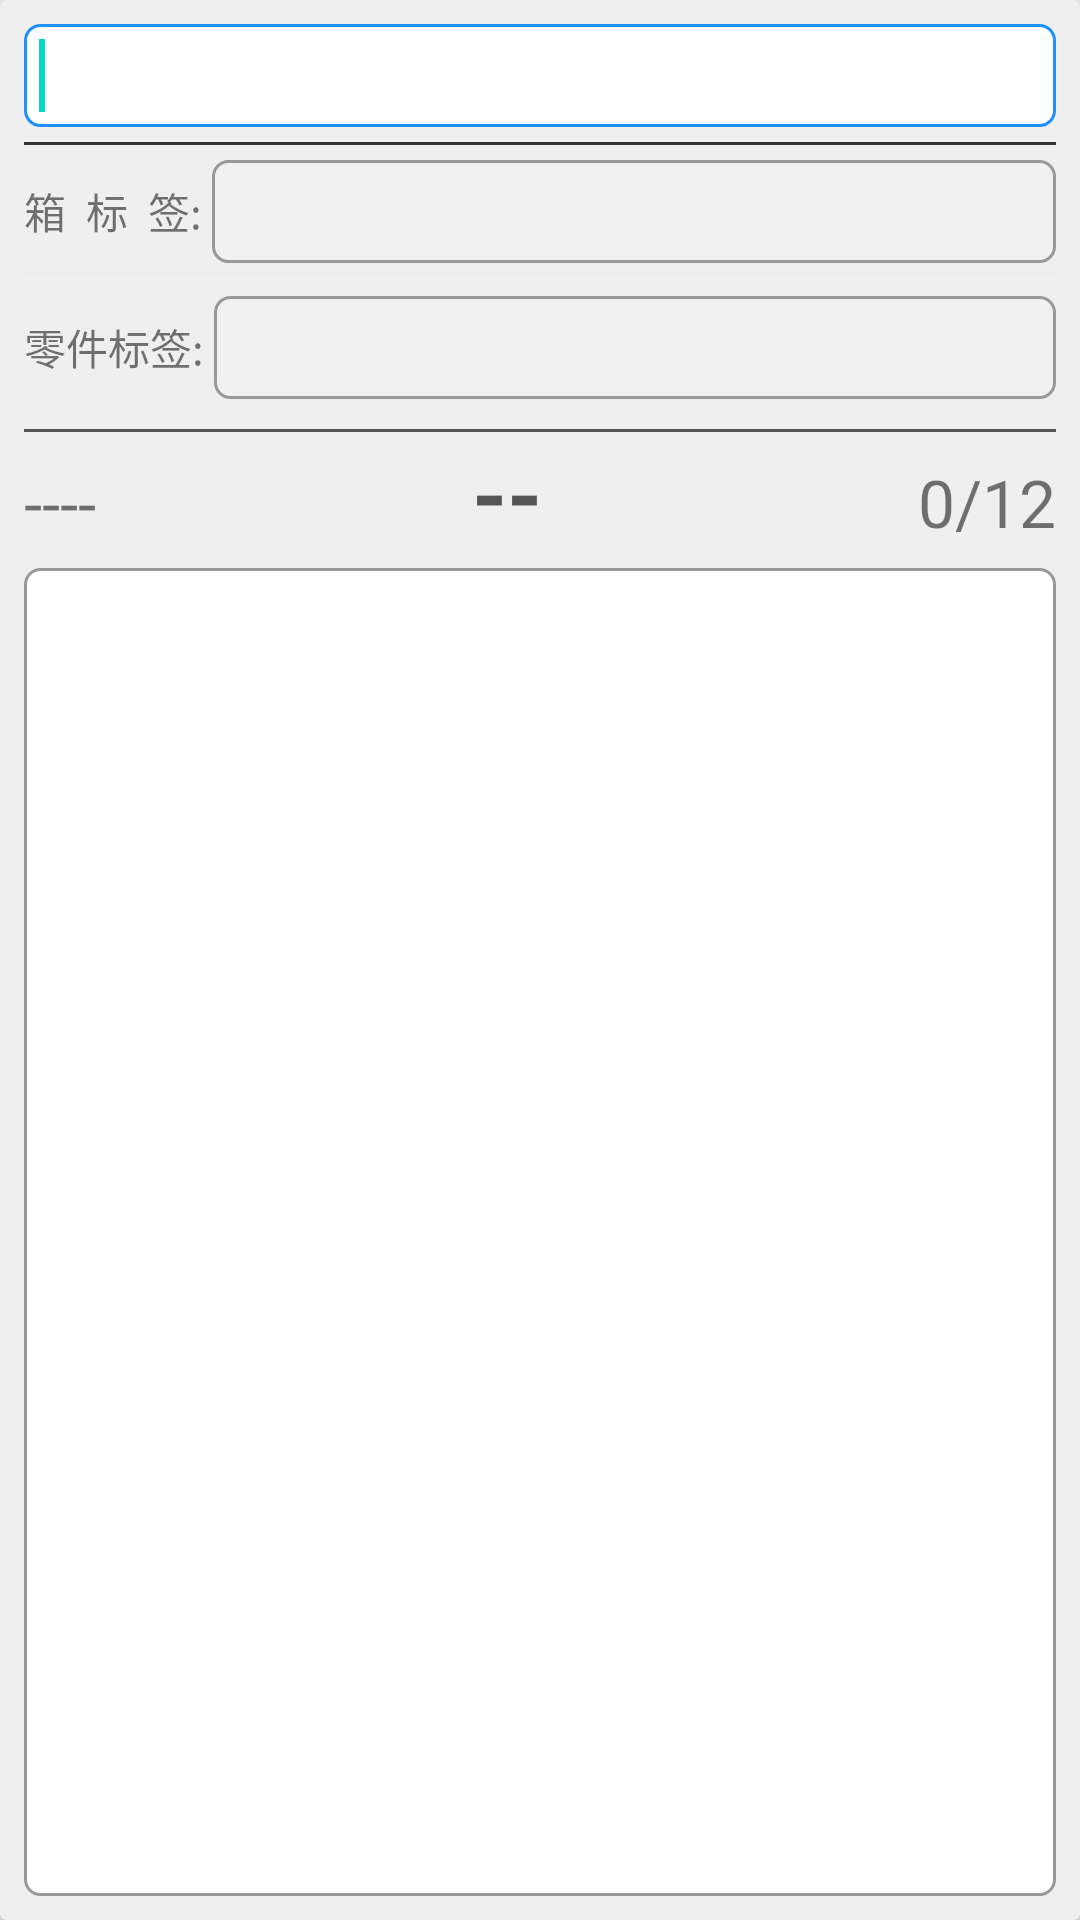

This screen was rendered from an Android layout file. Write that file and the resources it references.
<!-- AndroidManifest.xml: application theme Theme.Faurecia -->
<!-- res/layout/activity_scan.xml -->
<?xml version="1.0" encoding="utf-8"?>
<layout xmlns:android="http://schemas.android.com/apk/res/android"
    xmlns:app="http://schemas.android.com/apk/res-auto"
    xmlns:tools="http://schemas.android.com/tools"
    tools:ignore="HardcodedText">

    <data>

    </data>

    <LinearLayout
        android:layout_width="match_parent"
        android:layout_height="match_parent"
        android:background="#f1f1f1">

        <androidx.cardview.widget.CardView
            android:layout_width="match_parent"
            android:layout_height="match_parent"
            app:cardBackgroundColor="#efefef">

            <LinearLayout
                android:layout_width="match_parent"
                android:layout_height="match_parent"
                android:orientation="vertical"
                android:padding="@dimen/dp_8">

                <EditText
                    android:id="@+id/etScan"
                    android:layout_width="match_parent"
                    android:layout_height="wrap_content"
                    android:background="@drawable/bg_edit"
                    android:maxLines="1"
                    android:padding="@dimen/dp_5"
                    android:singleLine="true" />

                <requestFocus />

                <View
                    android:layout_width="match_parent"
                    android:layout_height="@dimen/dp_1"
                    android:layout_marginVertical="@dimen/dp_5"
                    android:background="#333" />

                <LinearLayout
                    android:layout_width="match_parent"
                    android:layout_height="wrap_content"
                    android:gravity="center">

                    <TextView
                        android:layout_width="wrap_content"
                        android:layout_height="wrap_content"
                        android:text="箱  标  签: " />

                    <EditText
                        android:id="@+id/boxNo"
                        android:layout_width="0dp"
                        android:layout_height="wrap_content"
                        android:layout_weight="1"
                        android:background="@drawable/bg_edit"
                        android:enabled="false"
                        android:padding="@dimen/dp_5" />

                </LinearLayout>

                <View
                    android:layout_width="match_parent"
                    android:layout_height="@dimen/dp_1"
                    android:layout_marginVertical="@dimen/dp_5"
                    android:background="#f1f1f1" />

                <LinearLayout
                    android:layout_width="match_parent"
                    android:layout_height="wrap_content"
                    android:gravity="center">

                    <TextView
                        android:layout_width="wrap_content"
                        android:layout_height="wrap_content"
                        android:text="零件标签: " />

                    <EditText
                        android:id="@+id/partNo"
                        android:layout_width="0dp"
                        android:layout_height="wrap_content"
                        android:layout_weight="1"
                        android:background="@drawable/bg_edit"
                        android:enabled="false"
                        android:padding="@dimen/dp_5" />
                </LinearLayout>

                <View
                    android:layout_width="match_parent"
                    android:layout_height="@dimen/dp_1"
                    android:layout_marginTop="@dimen/dp_10"
                    android:background="#555555" />

                <LinearLayout
                    android:layout_width="match_parent"
                    android:layout_height="wrap_content"
                    android:orientation="horizontal">

                    <TextView
                        android:id="@+id/model"
                        android:layout_width="wrap_content"
                        android:layout_height="wrap_content"
                        android:text="----"
                        android:textSize="22dp" />

                    <View
                        android:layout_width="0dp"
                        android:layout_height="1dp"
                        android:layout_weight="1" />

                    <TextView
                        android:id="@+id/pass"
                        android:layout_width="wrap_content"
                        android:layout_height="wrap_content"
                        android:text="--"
                        android:textColor="#555"
                        android:textSize="@dimen/sp_30"
                        android:textStyle="bold" />

                    <View
                        android:layout_width="0dp"
                        android:layout_height="1dp"
                        android:layout_weight="1" />

                    <TextView
                        android:id="@+id/ratio"
                        android:layout_width="wrap_content"
                        android:layout_height="wrap_content"
                        android:text="0/12"
                        android:textSize="22dp" />
                </LinearLayout>

                <TextView
                    android:id="@+id/log"
                    android:layout_width="match_parent"
                    android:layout_height="0dp"
                    android:layout_marginTop="@dimen/dp_5"
                    android:layout_weight="1"
                    android:background="@drawable/bg_edit"
                    android:lineHeight="@dimen/dp_20"
                    android:padding="@dimen/dp_3"
                    android:textSize="@dimen/sp_15" />
            </LinearLayout>

        </androidx.cardview.widget.CardView>
    </LinearLayout>
</layout>
<!-- resources referenced by this layout -->
<resources>
  <dimen name="dp_1">2.0000dp</dimen>
  <dimen name="dp_10">20.0000dp</dimen>
  <dimen name="dp_20">40.0000dp</dimen>
  <dimen name="dp_3">6.0000dp</dimen>
  <dimen name="dp_5">10.0000dp</dimen>
  <dimen name="dp_8">16.0000dp</dimen>
  <dimen name="sp_15">30.0000sp</dimen>
  <dimen name="sp_30">60.0000sp</dimen>
  <!-- drawable bg_edit (drawable) -->
  <?xml version="1.0" encoding="utf-8"?>
  <selector xmlns:android="http://schemas.android.com/apk/res/android">
      <item android:state_enabled="false">
          <shape>
              <corners android:radius="5dp" />
              <solid android:color="#f1f1f1"/>
              <stroke android:width="@dimen/dp_1" android:color="@color/prey" />
          </shape>
      </item>
      <item android:state_focused="false">
          <shape>
              <corners android:radius="5dp" />
              <solid android:color="@color/white"/>
              <stroke android:width="@dimen/dp_1" android:color="@color/prey" />
          </shape>
      </item>
      <item android:state_focused="true">
          <shape>
              <corners android:radius="5dp" />
              <solid android:color="@color/white"/>
              <stroke android:width="@dimen/dp_1" android:color="@color/primary" />
          </shape>
      </item>
  </selector>
  <style name="Theme.Faurecia" parent="Theme.MaterialComponents.DayNight.DarkActionBar">
          <item name="colorPrimary">@color/primary</item>
          <item name="colorPrimaryVariant">@color/primary</item>
          <item name="colorOnPrimary">@color/black</item>
          <item name="android:windowTranslucentStatus">false</item>
          <item name="android:statusBarColor">@color/primary</item>
      </style>
  <color name="prey">#999999</color>
  <color name="white">#FFFFFFFF</color>
  <color name="primary">#1E90FF</color>
  <color name="black">#FF000000</color>
</resources>
